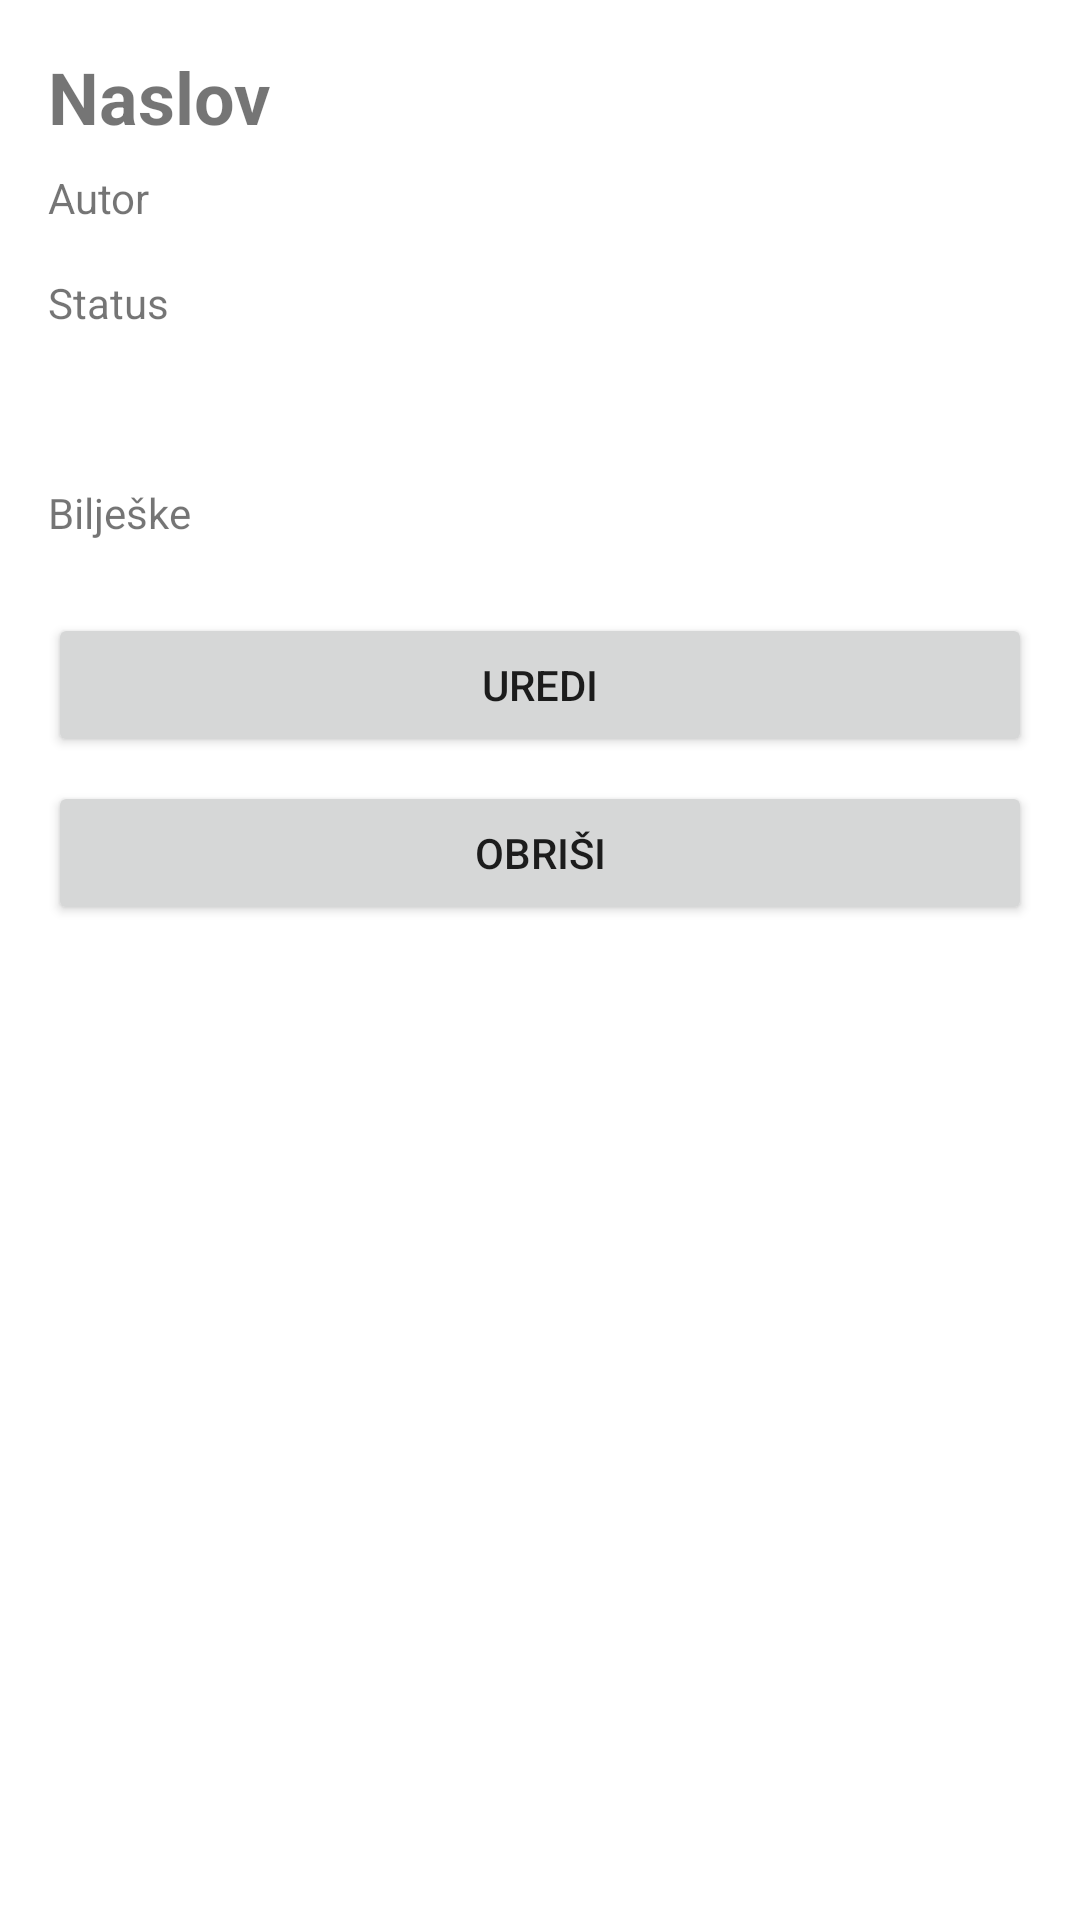

Android layout source for this screen:
<!-- AndroidManifest.xml: application theme Theme.ZavrsniProjekat -->
<!-- res/layout/activity_book_detail.xml -->
<?xml version="1.0" encoding="utf-8"?>
<ScrollView xmlns:android="http://schemas.android.com/apk/res/android"
    android:layout_width="match_parent"
    android:layout_height="match_parent"
    android:padding="16dp">

    <LinearLayout
        android:orientation="vertical"
        android:layout_width="match_parent"
        android:layout_height="wrap_content">

        <TextView
            android:id="@+id/detail_title"
            android:textSize="24sp"
            android:textStyle="bold"
            android:layout_width="match_parent"
            android:layout_height="wrap_content"
            android:text="@string/naslov_d" />

        <TextView
            android:id="@+id/detail_author"
            android:layout_marginTop="8dp"
            android:layout_width="match_parent"
            android:layout_height="wrap_content"
            android:text="@string/autor_d" />

        <TextView
            android:id="@+id/detail_status"
            android:layout_marginTop="16dp"
            android:layout_width="match_parent"
            android:layout_height="wrap_content"
            android:text="@string/status_d" />

        <TextView
            android:id="@+id/detail_extra"
            android:layout_marginTop="16dp"
            android:layout_width="match_parent"
            android:layout_height="wrap_content" />

        <TextView
            android:id="@+id/detail_notes"
            android:layout_marginTop="16dp"
            android:layout_width="match_parent"
            android:layout_height="wrap_content"
            android:text="@string/biljeske_d" />

        <Button
            android:id="@+id/button_edit"
            android:layout_width="match_parent"
            android:layout_height="wrap_content"
            android:text="@string/dugme_uredi"
            android:layout_marginTop="24dp" />

        <Button
            android:id="@+id/button_delete"
            android:layout_width="match_parent"
            android:layout_height="wrap_content"
            android:text="@string/dugme_obrisi"
            android:layout_marginTop="8dp" />

    </LinearLayout>
</ScrollView>
<!-- resources referenced by this layout -->
<resources>
  <string name="autor_d">Autor</string>
  <string name="biljeske_d">Bilješke</string>
  <string name="dugme_obrisi">Obriši</string>
  <string name="dugme_uredi">Uredi</string>
  <string name="naslov_d">Naslov</string>
  <string name="status_d">Status</string>
  <style name="Theme.ZavrsniProjekat" parent="Theme.MaterialComponents.DayNight.NoActionBar">
          
          <item name="colorPrimary">@color/purple_500</item>
          <item name="colorPrimaryVariant">@color/purple_700</item>
          <item name="colorOnPrimary">@color/white</item>
          
          <item name="colorSecondary">@color/teal_200</item>
          <item name="colorSecondaryVariant">@color/teal_700</item>
          <item name="colorOnSecondary">@color/black</item>
          
          <item name="android:statusBarColor">?attr/colorPrimaryVariant</item>
      </style>
  <!-- not gathered from this repository: default colours our renderer supplied (Android Studio template values) -->
  <color name="purple_500">#FF6200EE</color>
  <color name="purple_700">#FF3700B3</color>
  <color name="teal_200">#FF03DAC5</color>
  <color name="teal_700">#FF018786</color>
  <color name="black">#FF000000</color>
  <color name="white">#FFFFFFFF</color>
</resources>
